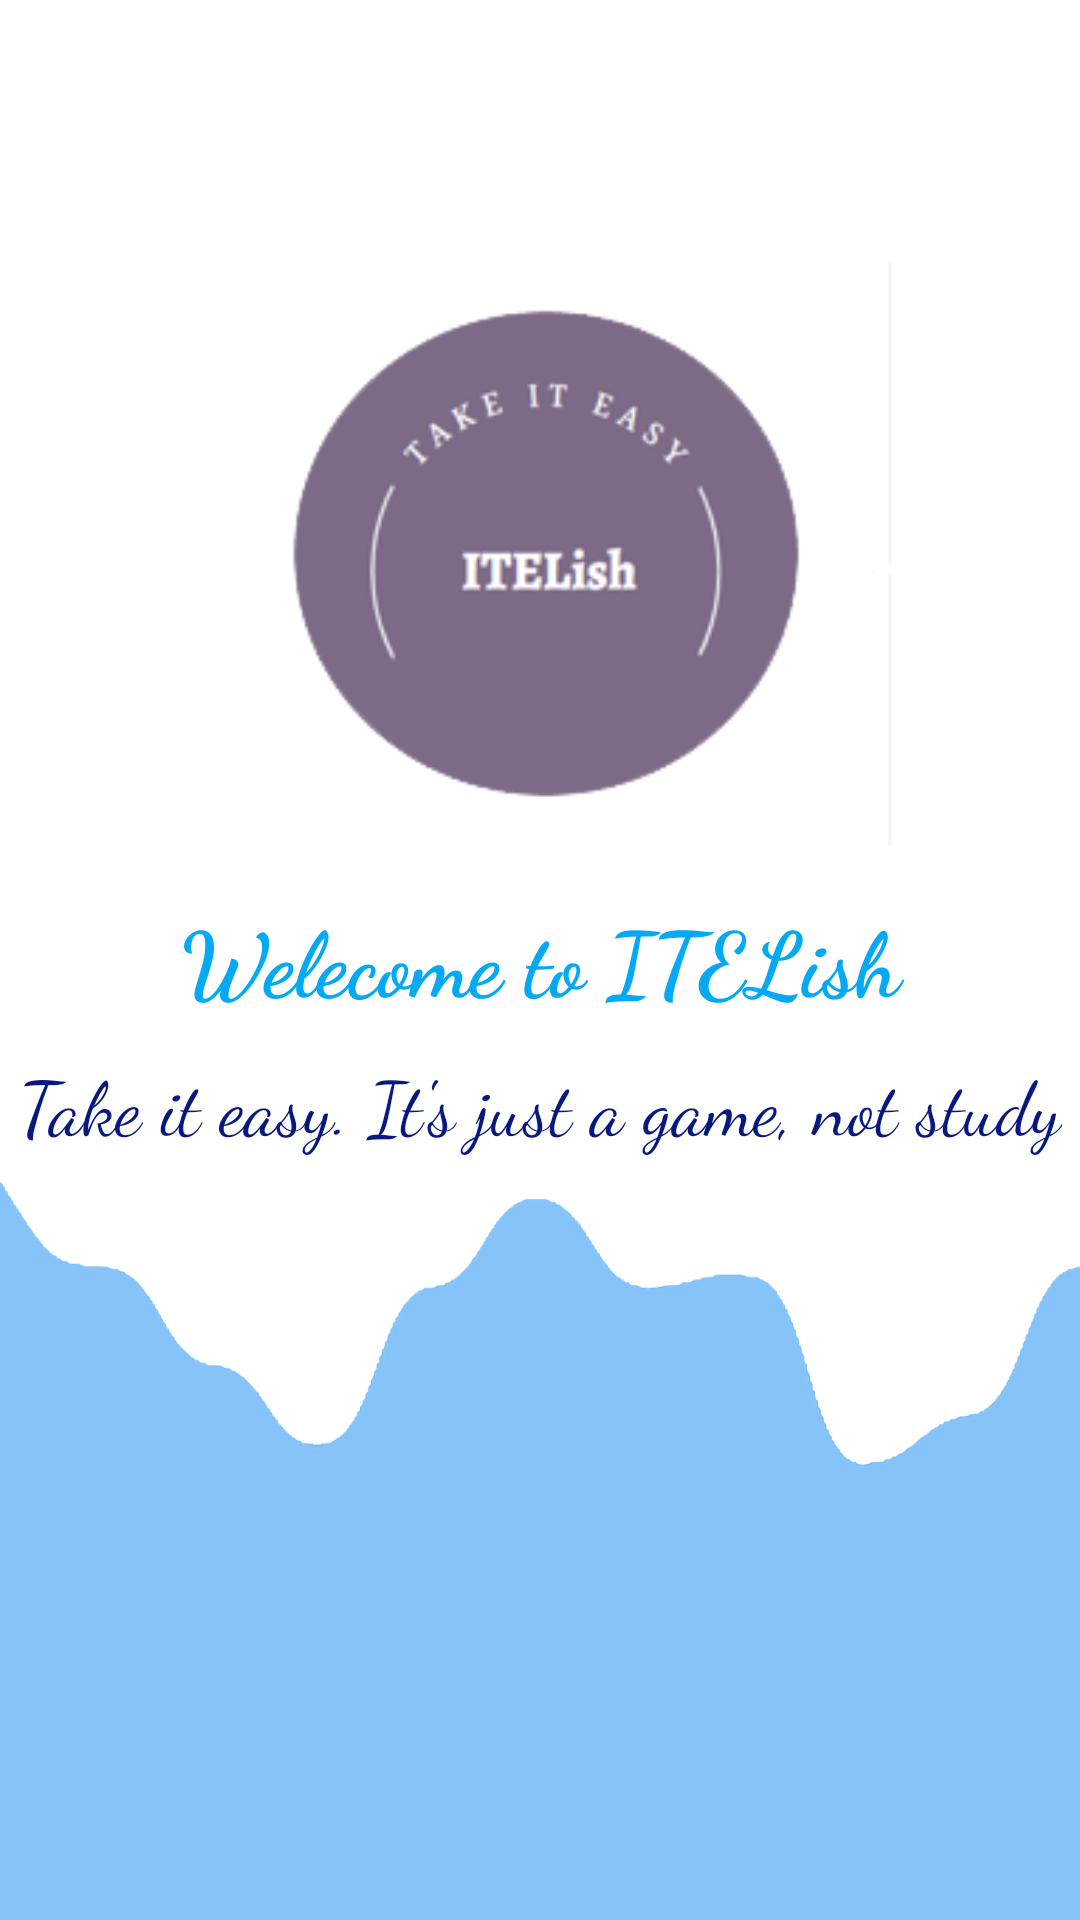

This screen was rendered from an Android layout file. Write that file and the resources it references.
<!-- AndroidManifest.xml: application theme Theme.ITELishVer3 -->
<!-- res/layout/activity_intro.xml -->
<?xml version="1.0" encoding="utf-8"?>
<androidx.constraintlayout.widget.ConstraintLayout xmlns:android="http://schemas.android.com/apk/res/android"
    xmlns:app="http://schemas.android.com/apk/res-auto"
    xmlns:tools="http://schemas.android.com/tools"
    android:layout_width="match_parent"
    android:layout_height="match_parent"
    android:background="@drawable/hyhy"
    tools:context=".IntroActivity">

    <ImageView
        android:layout_width="250dp"
        android:layout_height="250dp"
        android:layout_marginTop="60dp"
        android:src="@drawable/jjcopy"
        app:layout_constraintEnd_toEndOf="parent"
        app:layout_constraintHorizontal_bias="0.496"
        app:layout_constraintStart_toStartOf="parent"
        app:layout_constraintTop_toTopOf="parent" />

    <TextView
        android:id="@+id/tv_welcome_intro_activity"
        android:layout_width="match_parent"
        android:layout_height="wrap_content"
        android:fontFamily="cursive"
        android:gravity="center"
        android:text="Welecome to ITELish"
        android:textColor="@color/blue"
        android:textSize="30dp"
        android:textStyle="bold"
        app:layout_constraintBottom_toBottomOf="parent"
        app:layout_constraintEnd_toEndOf="parent"
        app:layout_constraintHorizontal_bias="0.0"
        app:layout_constraintStart_toStartOf="parent"
        app:layout_constraintTop_toTopOf="parent"
        app:layout_constraintVertical_bias="0.499" />

    <TextView
        android:id="@+id/tv_descripsion_intro_activity"
        android:layout_width="wrap_content"
        android:layout_height="wrap_content"
        android:layout_marginTop="10dp"
        android:fontFamily="cursive"
        android:text="Take it easy. It's just a game, not study"
        android:textColor="@color/cardview_vocabulary_1"
        android:textSize="25dp"
        app:layout_constraintLeft_toLeftOf="parent"
        app:layout_constraintRight_toRightOf="parent"
        app:layout_constraintTop_toBottomOf="@+id/tv_welcome_intro_activity" />

    
    
    
    
    
    
    
    
    








</androidx.constraintlayout.widget.ConstraintLayout>
<!-- resources referenced by this layout -->
<resources>
  <color name="blue">#03A9F4</color>
  <color name="cardview_vocabulary_1">#07197E</color>
  <!-- drawable btn_primary (drawable) -->
  <?xml version="1.0" encoding="utf-8"?>
  <shape xmlns:android="http://schemas.android.com/apk/res/android">
      <solid android:color="@color/primary_btn"/>
      <corners android:radius="10dp"/>
  </shape>
  <!-- drawable hyhy: png bitmap (drawable-v21, 36420 bytes) -->
  <!-- drawable jjcopy: png bitmap (drawable-v21, 8983 bytes) -->
  <!-- drawable untitled2: png bitmap (drawable-v21, 13172 bytes) -->
  <style name="Theme.ITELishVer3" parent="Theme.MaterialComponents.DayNight.DarkActionBar">
          
          <item name="colorPrimary">@color/purple_500</item>
          <item name="colorPrimaryVariant">@color/purple_700</item>
          <item name="colorOnPrimary">@color/white</item>
          
          <item name="colorSecondary">@color/teal_200</item>
          <item name="colorSecondaryVariant">@color/teal_700</item>
          <item name="colorOnSecondary">@color/black</item>
          
          <item name="android:statusBarColor" tools:targetApi="l">?attr/colorPrimaryVariant</item>
          
      </style>
  <color name="primary_btn">#18206F</color>
  <color name="purple_500">#FF6200EE</color>
  <color name="purple_700">#FF3700B3</color>
  <color name="white">#FFFFFFFF</color>
  <color name="teal_200">#FF03DAC5</color>
  <color name="teal_700">#FF018786</color>
  <color name="black">#FF000000</color>
</resources>
